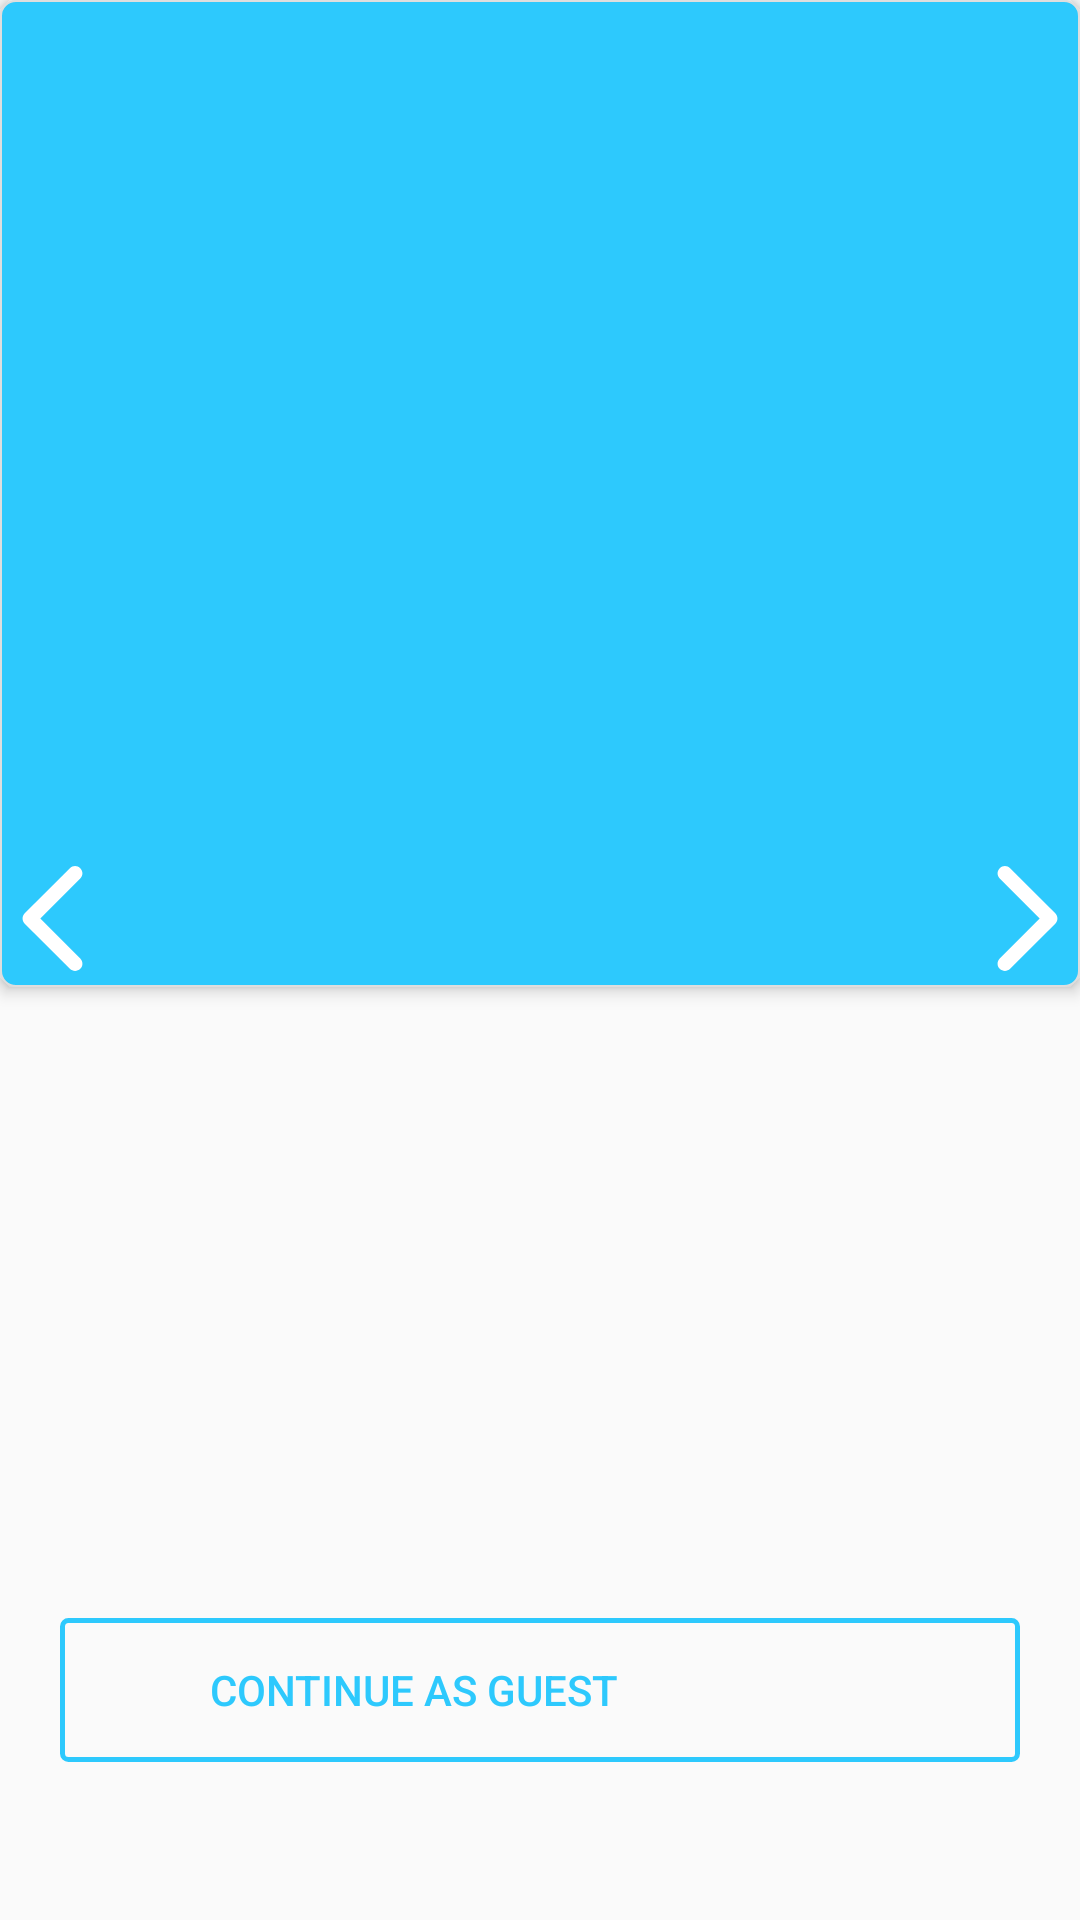

Produce the Android XML layout that renders to this screen, including the resource entries it uses.
<!-- AndroidManifest.xml: application theme AppTheme -->
<!-- res/layout/activity_intro.xml -->
<?xml version="1.0" encoding="utf-8"?>
<RelativeLayout xmlns:android="http://schemas.android.com/apk/res/android"
    xmlns:app="http://schemas.android.com/apk/res-auto"
    xmlns:tools="http://schemas.android.com/tools"
    android:layout_width="match_parent"
    android:layout_height="match_parent"
    tools:context=".Activity.IntroActivity">

    <RelativeLayout
        android:id="@+id/top_layout"
        android:layout_width="match_parent"
        android:layout_height="329dp"
        android:background="@drawable/card_view"
        android:elevation="3dp">

        <ImageView
            android:id="@+id/id_right_arrow"
            android:layout_width="35dp"
            android:layout_height="46dp"
            android:layout_alignParentBottom="true"
            android:layout_alignParentEnd="true"
            android:layout_alignParentRight="true"
            app:srcCompat="@drawable/ic_right_arrow"
            tools:ignore="VectorDrawableCompat" />

        <ImageView
            android:id="@+id/id_left_arrow"
            android:layout_width="35dp"
            android:layout_height="46dp"
            android:layout_alignParentBottom="true"
            android:layout_alignParentLeft="true"
            android:layout_alignParentStart="true"
            app:srcCompat="@drawable/ic_left_arrow"
            tools:ignore="VectorDrawableCompat" />

        <android.support.v4.view.ViewPager
            android:id="@+id/slidepager"
            android:layout_width="match_parent"
            android:layout_height="281dp">

        </android.support.v4.view.ViewPager>

        <LinearLayout
            android:id="@+id/linearlayout"
            android:layout_width="149dp"
            android:layout_height="38dp"
            android:layout_alignParentBottom="true"
            android:layout_centerHorizontal="true"
            android:gravity="center"
            android:orientation="horizontal">

        </LinearLayout>
    </RelativeLayout>

    <RelativeLayout
        android:id="@+id/bottom_layout"
        android:layout_width="match_parent"
        android:layout_height="wrap_content"
        android:layout_alignParentBottom="true"
        android:layout_alignParentStart="true"
        android:padding="20dp"
        app:layout_constraintBottom_toBottomOf="@+id/top_layout"
        tools:ignore="MissingConstraints"
        tools:layout_editor_absoluteX="0dp"
        android:layout_alignParentLeft="true"
        >

        <Button
            android:id="@+id/id_continue_btn"
            android:layout_width="match_parent"
            android:layout_height="wrap_content"
            android:layout_centerInParent="true"
            android:layout_gravity="start"
            android:layout_marginBottom="65dp"
            android:background="@drawable/button_on_start"
            android:paddingLeft="80dp"
            android:paddingStart="50dp"
            android:text="@string/continue_as_guest"
            android:textAlignment="textStart"
            android:textColor="@color/themecolor"
            />

        <ImageView
            android:id="@+id/imageView2"
            android:layout_width="42dp"
            android:layout_height="30dp"
            android:layout_alignEnd="@+id/id_continue_btn"
            android:layout_centerVertical="true"
            android:contentDescription="@string/enter"
            app:srcCompat="@drawable/enter"
            tools:ignore="RtlCompat"
            android:layout_marginRight="5dp"
            />
    </RelativeLayout>
</RelativeLayout>
<!-- resources referenced by this layout -->
<resources>
  <color name="themecolor">#2DC9FD</color>
  <!-- drawable button_on_start (drawable-v21) -->
  <?xml version="1.0" encoding="utf-8"?>
  <ripple android:color="@color/grey" xmlns:android="http://schemas.android.com/apk/res/android">
      <item>
          <shape android:shape="rectangle">
              <corners android:radius="2dp"/>
              <stroke android:color="@color/themecolor" android:width="1.6dp"/>
              <solid android:color="@color/transparent"></solid>
          </shape>
      </item>
  </ripple>
  <!-- drawable card_view (drawable) -->
  <?xml version="1.0" encoding="utf-8"?>
  <selector xmlns:android="http://schemas.android.com/apk/res/android">
  <item>
      <shape android:shape="rectangle">
          <solid android:color="@color/themecolor"></solid>
          <corners android:radius="5dp"></corners>
          <stroke android:color="@color/grey" android:width="0.5dp"></stroke>
      </shape>
  </item>
  </selector>
  <!-- drawable ic_left_arrow (drawable) -->
  <vector xmlns:android="http://schemas.android.com/apk/res/android"
      android:width="512dp"
      android:height="512dp"
      android:viewportWidth="451.846"
      android:viewportHeight="451.847">
    <path
        android:pathData="M106.405,248.292L300.692,442.573c12.359,12.365 32.397,12.365 44.75,0c12.354,-12.354 12.354,-32.391 -0,-44.744L173.528,225.92L345.437,54.017c12.354,-12.359 12.354,-32.394 -0,-44.748c-12.354,-12.359 -32.391,-12.359 -44.75,0l-194.287,194.284c-6.177,6.18 -9.262,14.271 -9.262,22.366C97.138,234.018 100.229,242.115 106.405,248.292z"
        android:fillColor="#Ffffff"/>
  </vector>
  <!-- drawable ic_right_arrow (drawable) -->
  <vector xmlns:android="http://schemas.android.com/apk/res/android"
      android:width="512dp"
      android:height="512dp"
      android:viewportWidth="451.846"
      android:viewportHeight="451.847">
    <path
        android:pathData="M345.441,248.292L151.154,442.573c-12.359,12.365 -32.397,12.365 -44.75,0c-12.354,-12.354 -12.354,-32.391 0,-44.744L278.318,225.92L106.409,54.017c-12.354,-12.359 -12.354,-32.394 0,-44.748c12.354,-12.359 32.391,-12.359 44.75,0l194.287,194.284c6.177,6.18 9.262,14.271 9.262,22.366C354.708,234.018 351.617,242.115 345.441,248.292z"
        android:fillColor="#Ffffff"/>
  </vector>
  <string name="continue_as_guest">Continue As Guest</string>
  <string name="enter">Enter PNG</string>
  <style name="AppTheme" parent="Theme.AppCompat.Light.DarkActionBar">
          
          <item name="colorPrimary">@color/themecolor_dark</item>
          <item name="colorPrimaryDark">@color/themecolor</item>
          <item name="colorAccent">@color/themecolor</item>
      </style>
  <color name="grey">#dedede</color>
  <color name="transparent">#00dedede</color>
  
      //shimmer color
  <color name="themecolor_dark">#01a9e1</color>
</resources>
